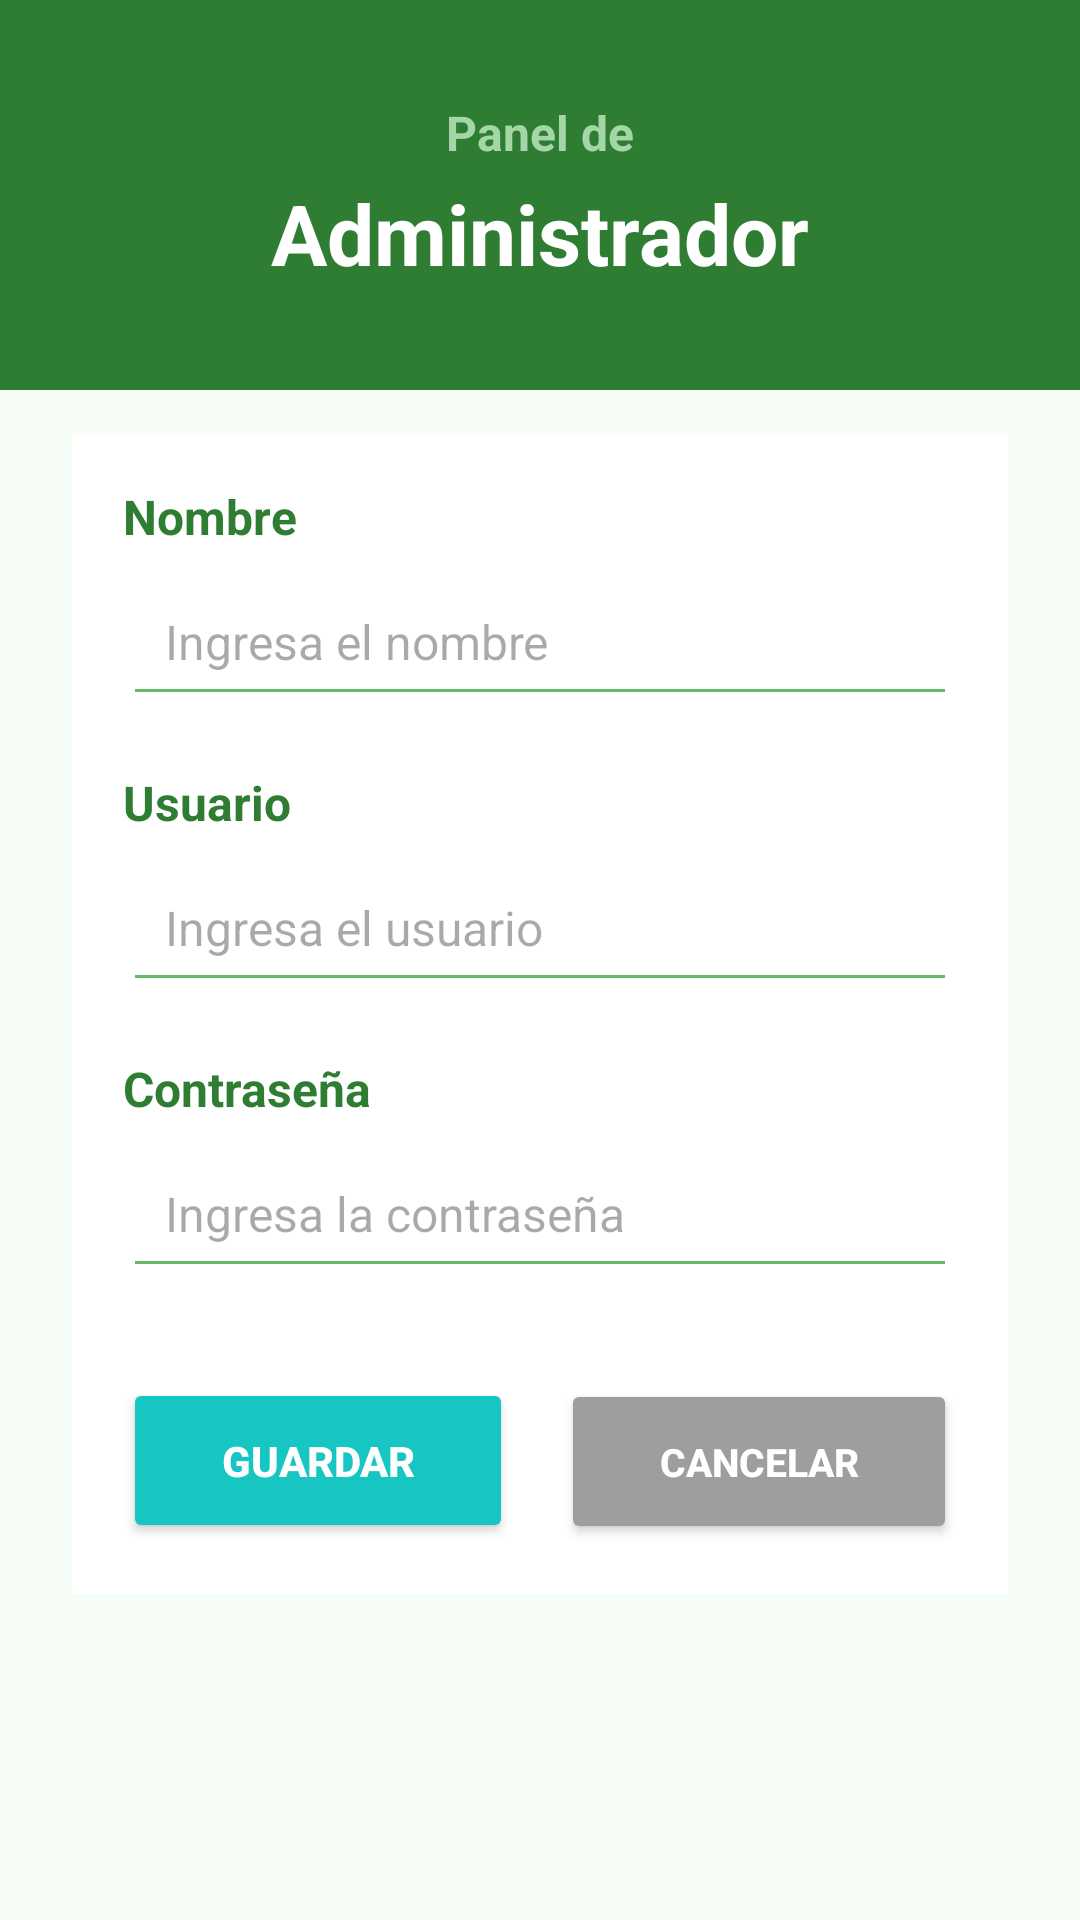

This screen was rendered from an Android layout file. Write that file and the resources it references.
<!-- AndroidManifest.xml: application theme Theme.Agromexiquense -->
<!-- res/layout/dialog_agregar_admin.xml -->
<?xml version="1.0" encoding="utf-8"?>
<ScrollView
    xmlns:android="http://schemas.android.com/apk/res/android"
    android:layout_width="match_parent"
    android:layout_height="match_parent"
    android:background="#F5FDF6">

    <LinearLayout
        android:layout_width="match_parent"
        android:layout_height="wrap_content"
        android:orientation="vertical">

        
        <LinearLayout
            android:layout_width="match_parent"
            android:layout_height="130dp"
            android:background="@color/verde"
            android:gravity="center"
            android:orientation="vertical">

            <TextView
                android:layout_width="wrap_content"
                android:layout_height="wrap_content"
                android:text="Panel de"
                android:textColor="#A5D6A7"
                android:textSize="16sp"
                android:textStyle="bold"/>

            <TextView
                android:layout_width="wrap_content"
                android:layout_height="wrap_content"
                android:text="Administrador"
                android:textColor="#FFFFFF"
                android:textSize="28sp"
                android:textStyle="bold"
                android:layout_marginTop="4dp"/>

        </LinearLayout>

        
        <LinearLayout
            android:layout_width="match_parent"
            android:layout_height="wrap_content"
            android:orientation="vertical"
            android:padding="24dp"
            android:layout_marginTop="-10dp">

            
            <LinearLayout
                android:layout_width="match_parent"
                android:layout_height="wrap_content"
                android:orientation="vertical"
                android:background="#FFFFFF"
                android:padding="17dp"
                android:elevation="5dp">

                
                <TextView
                    android:layout_width="wrap_content"
                    android:layout_height="wrap_content"
                    android:text="Nombre"
                    android:textColor="#2E7D32"
                    android:textStyle="bold"
                    android:textSize="16sp"/>

                <EditText
                    android:id="@+id/etNombre"
                    android:layout_width="match_parent"
                    android:layout_height="wrap_content"
                    android:hint="Ingresa el nombre"
                    android:padding="14dp"
                    android:textSize="16sp"
                    android:backgroundTint="#66BB6A"
                    android:layout_marginTop="6dp"/>

                
                <TextView
                    android:layout_width="wrap_content"
                    android:layout_height="wrap_content"
                    android:text="Usuario"
                    android:textColor="#2E7D32"
                    android:textStyle="bold"
                    android:textSize="16sp"
                    android:layout_marginTop="18dp"/>

                <EditText
                    android:id="@+id/etUsuario"
                    android:layout_width="match_parent"
                    android:layout_height="wrap_content"
                    android:hint="Ingresa el usuario"
                    android:padding="14dp"
                    android:textSize="16sp"
                    android:backgroundTint="#66BB6A"
                    android:layout_marginTop="6dp"/>

                
                <TextView
                    android:layout_width="wrap_content"
                    android:layout_height="wrap_content"
                    android:text="Contraseña"
                    android:textColor="#2E7D32"
                    android:textStyle="bold"
                    android:textSize="16sp"
                    android:layout_marginTop="18dp"/>

                <EditText
                    android:id="@+id/etPassword"
                    android:layout_width="match_parent"
                    android:layout_height="wrap_content"
                    android:hint="Ingresa la contraseña"
                    android:inputType="textPassword"
                    android:padding="14dp"
                    android:textSize="16sp"
                    android:backgroundTint="#66BB6A"
                    android:layout_marginTop="6dp"/>

                
                <LinearLayout
                    android:layout_width="match_parent"
                    android:layout_height="wrap_content"
                    android:orientation="horizontal"
                    android:layout_marginTop="30dp">

                    
                    <Button
                        android:id="@+id/btnGuardar"
                        android:layout_width="wrap_content"
                        android:layout_height="55dp"
                        android:layout_weight="1"
                        android:text="Guardar"
                        android:textColor="#FFFFFF"
                        android:textStyle="bold"
                        android:textSize="14sp"
                        android:backgroundTint="@color/celeste"
                        android:layout_marginEnd="8dp"/>

                    
                    <Button
                        android:id="@+id/btnCancelar"
                        android:layout_width="wrap_content"
                        android:layout_height="55dp"
                        android:layout_weight="1"
                        android:text="Cancelar"
                        android:textColor="#FFFFFF"
                        android:textStyle="bold"
                        android:textSize="13sp"
                        android:backgroundTint="@color/gris"
                        android:layout_marginStart="8dp"/>

                </LinearLayout>

            </LinearLayout>

        </LinearLayout>

    </LinearLayout>

</ScrollView>
<!-- resources referenced by this layout -->
<resources>
  <color name="celeste">#17C6C3</color>
  <color name="gris">#9E9E9E</color>
  <color name="verde">#2E7D32</color>
  <style name="Theme.Agromexiquense" parent="Theme.Material3.DayNight.NoActionBar">
  
          
          <item name="colorPrimary">#4CAF50</item>
  
          
          <item name="colorOnPrimary">#FFFFFF</item>
  
          
          <item name="android:statusBarColor">#7A8F63</item>
  
      </style>
</resources>
